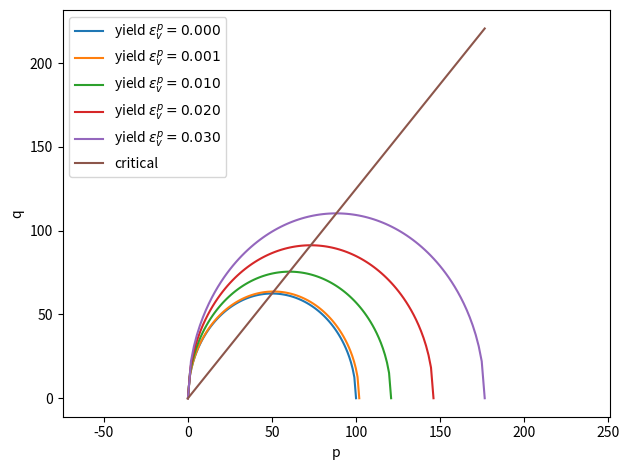
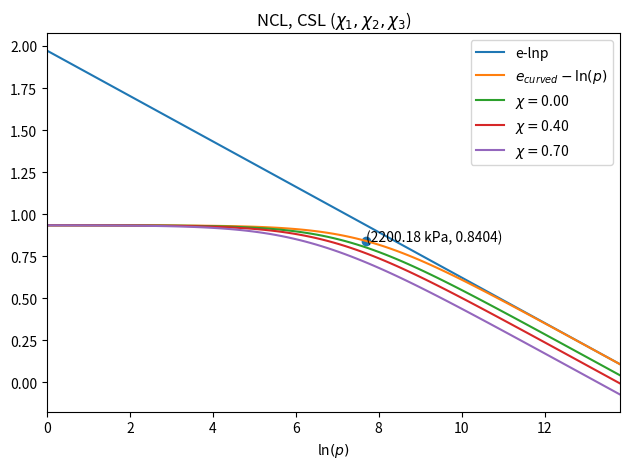

Write the Python code that produced these figures, in order.
import numpy as np
import matplotlib.pyplot as plt

M = 1.25  # ratio at critical state
lambdaa = 0.135
kappa = 0.04
poisson = 0.3
N = 1.973  # location of asymptotic line in the e-lnp plane
e0 = 0.8
e_c0 = 0.934
px0 = 100.
c_p = (lambdaa-kappa)/(1+e0)
epsvp = [0, 0.001, 0.01, 0.02, 0.03]

'''
    Plot the q-p plane
    Eq. (1)
'''
for i in epsvp:
    px = px0 * np.exp(i / c_p)
    p = np.linspace(0.0, px, 100)
    plt.plot(p, M*np.sqrt((p*px-p**2.)), label='yield $\epsilon_v^p=%.3f$' % i)
q_crit = p*M
plt.plot(p, q_crit, label='critical')
plt.axis('equal')
plt.xlabel('p')
plt.ylabel('q')
plt.tight_layout()
plt.legend()
plt.show()
plt.close()

# plot the e-lnp curves
'''
 e_c0 is the void ratio at \eta = 0  p = 0
 Z    is the void ratio at \eta = 0. p = 1kPa(in the paper)  while p = 1 Pa (in this code)
'''
pmax = 1000e3
ps = np.exp((N - e_c0) / lambdaa)
Z = N-lambdaa*np.log(np.exp((N-e_c0)/lambdaa)+1.)
lnp = np.linspace(0, np.log(pmax), 101)
p = np.exp(lnp)
e = N-lambdaa*lnp
plt.plot(lnp, e, label='e-lnp')
e_curved = Z-lambdaa*np.log((p+ps)/(1+ps))
plt.plot(lnp, e_curved, label='$e_{curved}-\mathrm{ln}(p)$')
lnps = np.log(ps)
e_ps = Z-lambdaa*np.log((ps+ps)/(1+ps))
plt.scatter([lnps], [e_ps])
plt.text(x=lnps, y=e_ps, s='(%.2f kPa, %.4f)' % (ps, e_ps))
plt.xlabel('ln$(p)$')
plt.xlim([0, np.log(pmax)])
plt.legend()
plt.tight_layout()

'''
Plot the e_eta while eta=M 

Eq. (30)
'''
chiList = [0., 0.4, 0.7]
for chi in chiList:
    e_eta = Z-lambdaa*np.log((p+ps)/(1.+ps))-(lambdaa-kappa)*np.log(((2/(1-chi))*p+ps)/(p+ps))
    plt.plot(lnp, e_eta, label='$\chi=$%.2f' % chi)
plt.xlabel('ln$(p)$')
plt.legend()
plt.title('NCL, CSL ($\chi_{1}, \chi_{2}, \chi_{3}$)')
plt.tight_layout()
plt.show()
plt.close()
